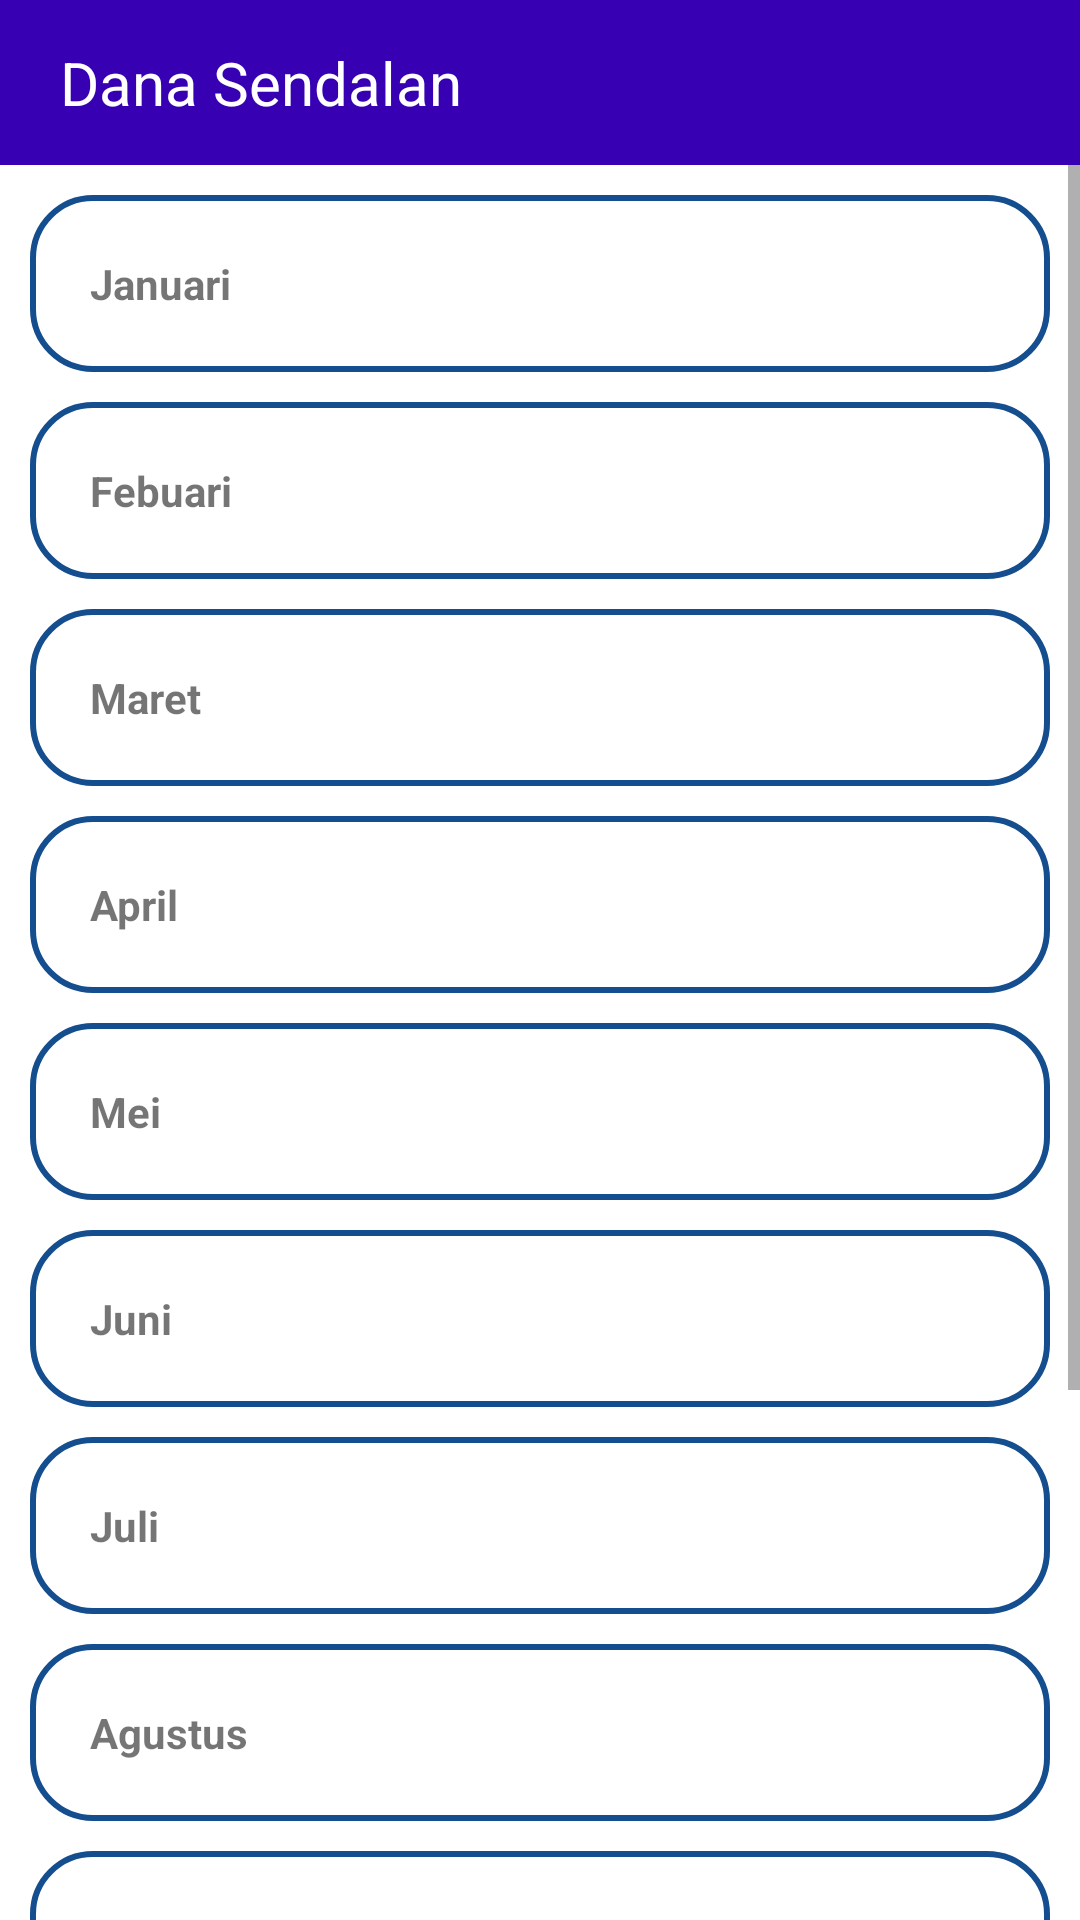

Here is an Android app screen rendered from its layout file. Give the layout XML and the strings, colors and styles it references.
<!-- AndroidManifest.xml: application theme Theme.DTPABKK -->
<!-- res/layout/activity_bulan.xml -->
<?xml version="1.0" encoding="utf-8"?>
<RelativeLayout xmlns:android="http://schemas.android.com/apk/res/android"
    xmlns:app="http://schemas.android.com/apk/res-auto"
    xmlns:tools="http://schemas.android.com/tools"
    android:layout_width="match_parent"
    android:layout_height="match_parent"
    tools:context=".BulanActivity">

    <RelativeLayout
        android:layout_alignParentTop="true"
        android:id="@+id/rvToolbar"
        android:layout_width="match_parent"
        android:background="@color/purple_700"
        android:layout_height="55dp">

        <TextView
            android:layout_centerVertical="true"
            android:id="@+id/tvToolbar"
            android:layout_width="wrap_content"
            android:layout_height="wrap_content"
            android:text="Dana Sendalan"
            android:layout_toRightOf="@id/ivBack"
            android:textColor="#fff"
            android:textSize="20sp"
            android:layout_toEndOf="@id/ivBack" />

        <ImageView
            android:layout_marginHorizontal="10dp"
            android:layout_centerVertical="true"
            android:id="@+id/ivBack"
            android:layout_width="wrap_content"
            android:layout_height="wrap_content"
            android:src="@drawable/ic_arrow_back"
            android:layout_alignParentStart="true"
            android:layout_alignParentLeft="true"
            app:tint="@android:color/white" />

    </RelativeLayout>

    <ScrollView
        android:orientation="vertical"
        android:layout_width="match_parent"
        android:layout_height="match_parent"
        android:layout_below="@+id/rvToolbar">

        <LinearLayout
            android:layout_marginTop="10dp"
            android:layout_marginHorizontal="10dp"
            android:layout_width="match_parent"
            android:layout_height="wrap_content"
            android:orientation="vertical">

            <TextView
                android:id="@+id/januari"
                android:padding="20dp"
                android:layout_width="match_parent"
                android:layout_height="wrap_content"
                android:background="@drawable/border"
                android:text="Januari"
                android:textStyle="bold"
                android:onClick="ButtonClick"
                android:layout_marginBottom="10dp"/>

            <TextView
                android:id="@+id/febuari"
                android:padding="20dp"
                android:layout_width="match_parent"
                android:layout_height="wrap_content"
                android:background="@drawable/border"
                android:text="Febuari"
                android:textStyle="bold"
                android:onClick="ButtonClick"
                android:layout_marginBottom="10dp"/>

            <TextView
                android:onClick="ButtonClick"
                android:id="@+id/maret"
                android:padding="20dp"
                android:layout_width="match_parent"
                android:layout_height="wrap_content"
                android:background="@drawable/border"
                android:text="Maret"
                android:textStyle="bold"
                android:layout_marginBottom="10dp"/>

            <TextView
                android:onClick="ButtonClick"
                android:id="@+id/april"
                android:padding="20dp"
                android:layout_width="match_parent"
                android:layout_height="wrap_content"
                android:background="@drawable/border"
                android:text="April"
                android:textStyle="bold"
                android:layout_marginBottom="10dp"/>

            <TextView
                android:onClick="ButtonClick"
                android:id="@+id/mei"
                android:padding="20dp"
                android:layout_width="match_parent"
                android:layout_height="wrap_content"
                android:background="@drawable/border"
                android:text="Mei"
                android:textStyle="bold"
                android:layout_marginBottom="10dp"/>

            <TextView
                android:onClick="ButtonClick"
                android:id="@+id/juni"
                android:padding="20dp"
                android:layout_width="match_parent"
                android:layout_height="wrap_content"
                android:background="@drawable/border"
                android:text="Juni"
                android:textStyle="bold"
                android:layout_marginBottom="10dp"/>

            <TextView
                android:onClick="ButtonClick"
                android:id="@+id/juli"
                android:padding="20dp"
                android:layout_width="match_parent"
                android:layout_height="wrap_content"
                android:background="@drawable/border"
                android:text="Juli"
                android:textStyle="bold"
                android:layout_marginBottom="10dp"/>

            <TextView
                android:onClick="ButtonClick"
                android:id="@+id/agustus"
                android:padding="20dp"
                android:layout_width="match_parent"
                android:layout_height="wrap_content"
                android:background="@drawable/border"
                android:text="Agustus"
                android:textStyle="bold"
                android:layout_marginBottom="10dp"/>

            <TextView
                android:onClick="ButtonClick"
                android:id="@+id/september"
                android:padding="20dp"
                android:layout_width="match_parent"
                android:layout_height="wrap_content"
                android:background="@drawable/border"
                android:text="September"
                android:textStyle="bold"
                android:layout_marginBottom="10dp"/>

            <TextView
                android:onClick="ButtonClick"
                android:id="@+id/oktober"
                android:padding="20dp"
                android:layout_width="match_parent"
                android:layout_height="wrap_content"
                android:background="@drawable/border"
                android:text="Oktober"
                android:textStyle="bold"
                android:layout_marginBottom="10dp"/>

            <TextView
                android:onClick="ButtonClick"
                android:id="@+id/november"
                android:padding="20dp"
                android:layout_width="match_parent"
                android:layout_height="wrap_content"
                android:background="@drawable/border"
                android:text="November"
                android:textStyle="bold"
                android:layout_marginBottom="10dp"/>

            <TextView
                android:onClick="ButtonClick"
                android:id="@+id/desember"
                android:padding="20dp"
                android:layout_width="match_parent"
                android:layout_height="wrap_content"
                android:background="@drawable/border"
                android:text="Desember"
                android:textStyle="bold"
                android:layout_marginBottom="10dp"/>

        </LinearLayout>

    </ScrollView>

</RelativeLayout>
<!-- resources referenced by this layout -->
<resources>
  <color name="purple_700">#FF3700B3</color>
  <!-- drawable border (drawable) -->
  <?xml version="1.0" encoding="utf-8"?>
  <shape
      xmlns:android="http://schemas.android.com/apk/res/android"
      android:shape="rectangle">
  
      <solid
          android:color="@android:color/white">
  
      </solid>
  
      <stroke
          android:width="2dp" android:color="@color/main">
  
      </stroke>
      <corners android:radius="20sp" />
  
  </shape>
  <style name="Theme.DTPABKK" parent="Theme.MaterialComponents.DayNight.NoActionBar">
          
          <item name="colorPrimary">@color/purple_500</item>
          <item name="colorPrimaryVariant">@color/purple_700</item>
          <item name="colorOnPrimary">@color/white</item>
          
          <item name="colorSecondary">@color/main</item>
          <item name="colorSecondaryVariant">@color/teal_700</item>
          <item name="colorOnSecondary">@color/black</item>
          
          <item name="android:statusBarColor" tools:targetApi="l">?attr/colorPrimaryVariant</item>
          
      </style>
  <color name="main">#144e8e</color>
  <color name="purple_500">#FF6200EE</color>
  <color name="white">#FFFFFFFF</color>
  <color name="teal_700">#FF018786</color>
  <color name="black">#FF000000</color>
</resources>
